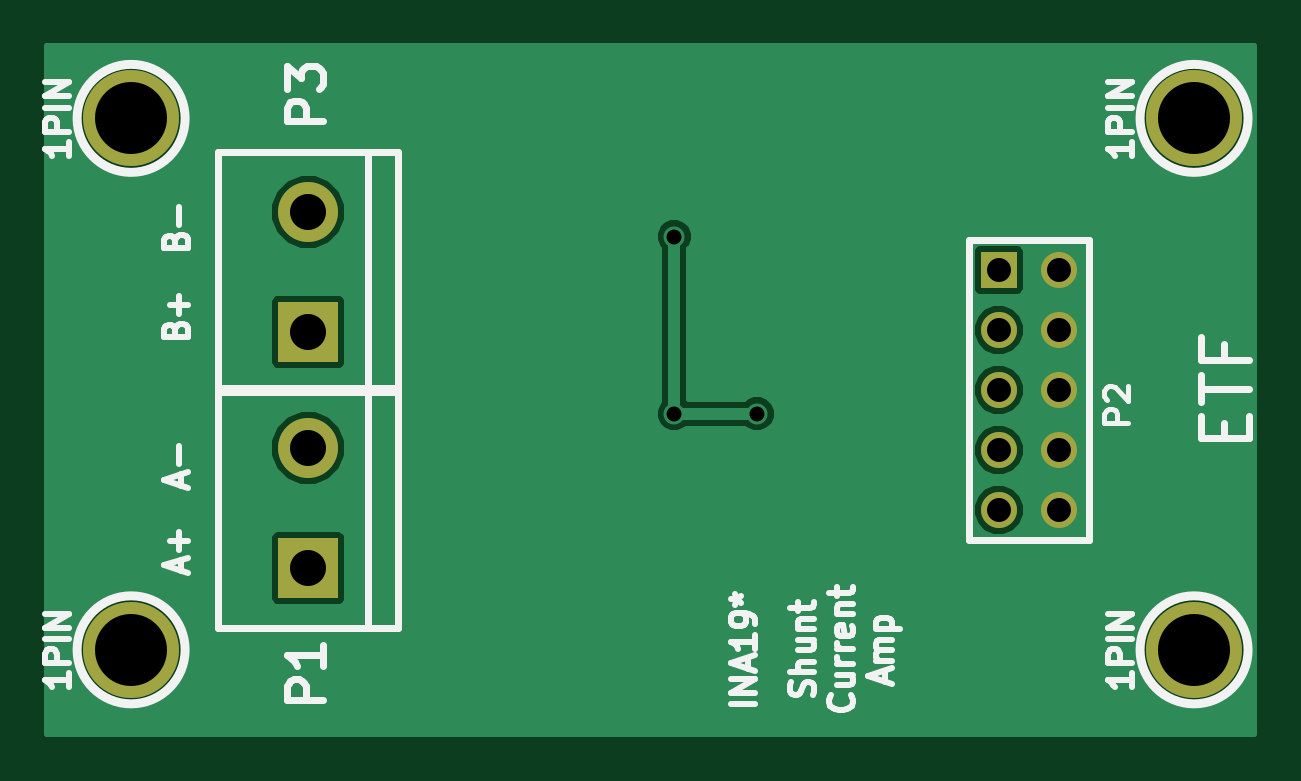
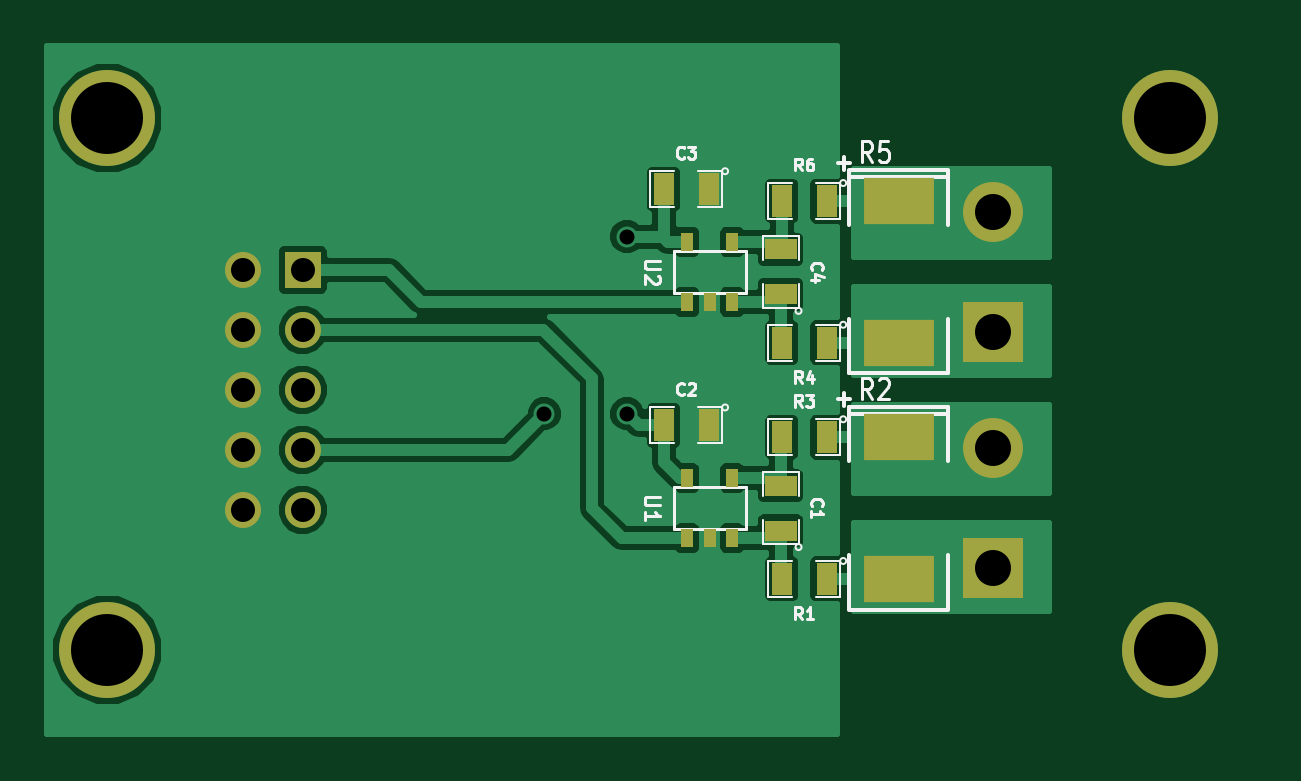
Circuit board: 7 layer files. Board 51.1 x 29.1 mm.
- bottom_copper: inaboardrotate-B_Cu.gbl (26221 bytes)
- bottom_mask: inaboardrotate-B_Mask.gbs (1369 bytes)
- bottom_silk: inaboardrotate-B_SilkS.gbo (9928 bytes)
- top_copper: inaboardrotate-F_Cu.gtl (11741 bytes)
- top_mask: inaboardrotate-F_Mask.gts (709 bytes)
- top_silk: inaboardrotate-F_SilkS.gto (9561 bytes)
- drill: inaboardrotate.drl (544 bytes)

=== bottom_copper: inaboardrotate-B_Cu.gbl (26221 bytes, source omitted) ===
=== bottom_mask: inaboardrotate-B_Mask.gbs ===
G04 (created by PCBNEW (2013-mar-13)-testing) date Thu 04 Apr 2013 06:59:13 PM CEST*
%MOIN*%
G04 Gerber Fmt 3.4, Leading zero omitted, Abs format*
%FSLAX34Y34*%
G01*
G70*
G90*
G04 APERTURE LIST*
%ADD10C,0.006*%
%ADD11R,0.02X0.03*%
%ADD12R,0.1181X0.0787*%
%ADD13R,0.055X0.035*%
%ADD14R,0.035X0.055*%
%ADD15R,0.06X0.06*%
%ADD16C,0.06*%
%ADD17R,0.1X0.1*%
%ADD18C,0.1*%
%ADD19C,0.16*%
G04 APERTURE END LIST*
G54D10*
G54D11*
X41447Y-45505D03*
X40697Y-45505D03*
X41447Y-44505D03*
X41072Y-45505D03*
X40697Y-44505D03*
X41447Y-49442D03*
X40697Y-49442D03*
X41447Y-48442D03*
X41072Y-49442D03*
X40697Y-48442D03*
G54D12*
X37922Y-43824D03*
X37922Y-46186D03*
X37922Y-47761D03*
X37922Y-50123D03*
G54D13*
X39891Y-45380D03*
X39891Y-44630D03*
X39891Y-49317D03*
X39891Y-48567D03*
G54D14*
X39122Y-50123D03*
X39872Y-50123D03*
X39122Y-47761D03*
X39872Y-47761D03*
X39122Y-46186D03*
X39872Y-46186D03*
X39122Y-43824D03*
X39872Y-43824D03*
X41090Y-43627D03*
X41840Y-43627D03*
X41090Y-47564D03*
X41840Y-47564D03*
G54D15*
X47855Y-44974D03*
G54D16*
X48855Y-44974D03*
X47855Y-45974D03*
X48855Y-45974D03*
X47855Y-46974D03*
X48855Y-46974D03*
X47855Y-47974D03*
X48855Y-47974D03*
X47855Y-48974D03*
X48855Y-48974D03*
G54D17*
X36347Y-49942D03*
G54D18*
X36347Y-47942D03*
G54D17*
X36347Y-46005D03*
G54D18*
X36347Y-44005D03*
G54D19*
X33395Y-51304D03*
X51111Y-51304D03*
X33395Y-42446D03*
X51111Y-42446D03*
M02*

=== bottom_silk: inaboardrotate-B_SilkS.gbo (9928 bytes, source omitted) ===
=== top_copper: inaboardrotate-F_Cu.gtl (11741 bytes, source omitted) ===
=== top_mask: inaboardrotate-F_Mask.gts ===
G04 (created by PCBNEW (2013-mar-13)-testing) date Thu 04 Apr 2013 06:59:13 PM CEST*
%MOIN*%
G04 Gerber Fmt 3.4, Leading zero omitted, Abs format*
%FSLAX34Y34*%
G01*
G70*
G90*
G04 APERTURE LIST*
%ADD10C,0.006*%
%ADD11R,0.06X0.06*%
%ADD12C,0.06*%
%ADD13R,0.1X0.1*%
%ADD14C,0.1*%
%ADD15C,0.16*%
G04 APERTURE END LIST*
G54D10*
G54D11*
X47855Y-44974D03*
G54D12*
X48855Y-44974D03*
X47855Y-45974D03*
X48855Y-45974D03*
X47855Y-46974D03*
X48855Y-46974D03*
X47855Y-47974D03*
X48855Y-47974D03*
X47855Y-48974D03*
X48855Y-48974D03*
G54D13*
X36347Y-49942D03*
G54D14*
X36347Y-47942D03*
G54D13*
X36347Y-46005D03*
G54D14*
X36347Y-44005D03*
G54D15*
X33395Y-51304D03*
X51111Y-51304D03*
X33395Y-42446D03*
X51111Y-42446D03*
M02*

=== top_silk: inaboardrotate-F_SilkS.gto (9561 bytes, source omitted) ===
=== drill: inaboardrotate.drl ===
M48
;DRILL file {Pcbnew (2013-mar-13)-testing} date Thu 04 Apr 2013 06:59:16 PM CEST
;FORMAT={-:-/ absolute / inch / decimal}
FMAT,2
INCH,TZ
T1C0.025
T2C0.040
T3C0.060
T4C0.120
%
G90
G05
M72
T1
X4.245Y-4.4415
X4.245Y-4.7368
X4.3828Y-4.7368
T2
X4.7856Y-4.4974
X4.7856Y-4.5974
X4.7856Y-4.6974
X4.7856Y-4.7974
X4.7856Y-4.8974
X4.8856Y-4.4974
X4.8856Y-4.5974
X4.8856Y-4.6974
X4.8856Y-4.7974
X4.8856Y-4.8974
T3
X3.6348Y-4.4006
X3.6348Y-4.6006
X3.6348Y-4.7943
X3.6348Y-4.9943
T4
X3.3395Y-4.2447
X3.3395Y-5.1305
X5.1112Y-4.2447
X5.1112Y-5.1305
T0
M30
